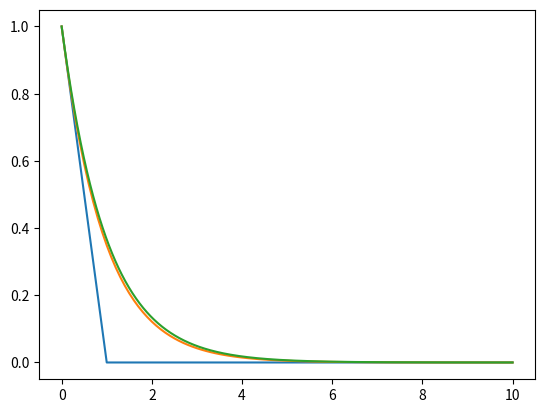

This chart was generated by the following Python code:
import matplotlib.pyplot as plt
import math as m

#fonction exemple
def f(y, t):
    return -y


def euler(F, t0, tf, y0, n):
    """Données:
    F(y,t) une fonction
    t0,t1 deux réels avec t0 < t1
    y0 un réel
    n un entier
    Résultat: le tuple constitué de la liste des temps [t0,...,tn] et la liste des (n+1) réels [y_0, ...y_n]
    qui constituent une approximation de la solution y sur [t0,tf]
    de l’ED y’=F(y,t) avec la condition initiale y(t0) = y0
    """
    h = (tf - t0) / n
    y = y0
    t = t0
    Y = [y0]
    T = [t0]
    for k in range(n):  # n itérations donc n+1 points
        y = y + h * F(y, t)
        t = t + h
        Y.append(y)
        T.append(t)
    return T, Y


y0 = 1 #condition initiale
for n in [10, 100, 1000]: #on fait varier le nombre d'itérations, donc la précision
    T, Y = euler(f, 0, 10, y0, n)
    erreur1 = abs(Y[-1] - m.exp(-10)) #comparaison avec la solution analytique
    plt.plot(T, Y)
    print(erreur1)

plt.show()
